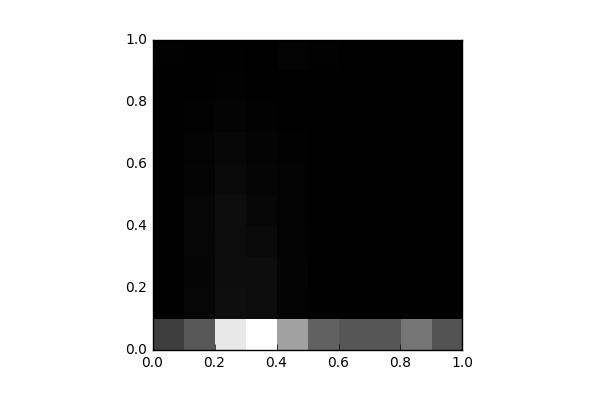

The data file committed next to this chart (first rows):
, 0, 1, 2, 3, 4, 5, 6, 7, 8, 9
0, 1971, 38.0, 45.0, 57.0, 29.0, 58.0, 38.0, 31.0, 15.0, 68.0
1, 2805, 194.0, 169.0, 206.0, 195.0, 157.0, 102.0, 93.0, 63.0, 37.0
2, 7359, 445.0, 400.0, 387.0, 417.0, 293.0, 231.0, 129.0, 86.0, 63.0
3, 8104, 389.0, 398.0, 300.0, 230.0, 163.0, 131.0, 84.0, 42.0, 27.0
4, 5111, 121.0, 151.0, 108.0, 118.0, 104.0, 64.0, 60.0, 42.0, 109.0
5, 3117, 37.0, 16.0, 39.0, 16.0, 12.0, 16.0, 6.0, 10.0, 80.0
6, 2745, 5.0, 4.0, 3.0, 8.0, 1.0, 2.0, 2.0, 2.0, 0.0
7, 2729, 2.0, 2.0, 2.0, 0.0, 0.0, 0.0, 0.0, 0.0, 0.0
8, 3720, 8.0, 6.0, 3.0, 0.0, 0.0, 0.0, 0.0, 0.0, 0.0
9, 2655, 8.0, 2.0, 2.0, 2.0, 0.0, 1.0, 0.0, 0.0, 0.0
